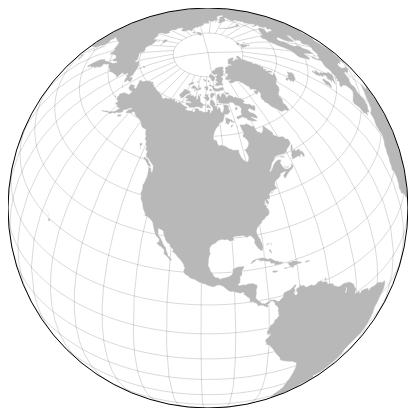
D3 v3 page, settled after 360 driven frames (6 s of simulated time); the page loaded 1 data file(s).


var width = 400,
    height = 400;

var projection = d3.geo.orthographic()
    .translate([width / 2, height / 2])
    .scale(200)
    .rotate([98,-39])
    .clipAngle(90);

var path = d3.geo.path()
    .projection(projection);

var graticule = d3.geo.graticule();

var svg = d3.select("body").append("svg")
    .attr("width", width)
    .attr("height", height);

var line = svg.append("path")
    .datum(graticule)
    .attr("class", "graticule")
    .attr("d", path);


d3.json("world-110m.json", function(error, world) {

  svg.append("path")
      .datum(topojson.feature(world, world.objects.land))
      .attr("id", "land")
      .attr("d", path);

  var latitude = d3.scale.linear()
      .domain([0, width])
      .range([-180, 180]);

  var longitude = d3.scale.linear()
      .domain([0, height])
      .range([90, -90]);

  svg.append("circle")
      .datum({x: 0, y: 90})
      .attr("class", "mouse")
      .attr("cx", width / 2)
      .attr("cy", height / 2)
      .attr("r", projection.scale())
      .call(d3.behavior.drag()
        .origin(Object)
        .on("drag", function(d) {
          var p = d3.mouse(this);
          projection.rotate([latitude(p[0]), longitude(p[1])]);
          svg.selectAll("path").attr("d", path)
        }));

});


### data: world-110m.json
{
 "type": "Topology",
 "objects": {
  "countries": {
   "type": "GeometryCollection",
   "bbox": [
    -180.0,
    -90.0,
    180.0,
    83.65
   ],
   "geometries": [
    "{... 3 keys}",
    "{... 3 keys}",
    "{... 3 keys}",
    "{... 3 keys}",
    "{... 3 keys}",
    "{... 3 keys}",
    "{... 3 keys}",
    "{... 3 keys}",
    "... 169 more items"
   ]
  },
  "land": {
   "type": "MultiPolygon",
   "arcs": [
    "[... 4 items]",
    "[... 1 items]",
    "[... 2 items]",
    "[... 1 items]",
    "[... 1 items]",
    "[... 1 items]",
    "[... 1 items]",
    "[... 1 items]",
    "... 116 more items"
   ]
  }
 },
 "arcs": [
  [
   [
    67002,
    72360
   ],
   [
    284,
    -219
   ],
   [
    209,
    77
   ],
   [
    58,
    261
   ],
   [
    219,
    87
   ],
   [
    157,
    175
   ],
   [
    55,
    460
   ],
   [
    234,
    112
   ],
   "... 3 more items"
  ],
  [
   [
    68477,
    73346
   ],
   [
    154,
    -4
   ],
   [
    210,
    -122
   ]
  ],
  [
   [
    68841,
    73220
   ],
   [
    85,
    -70
   ],
   [
    201,
    185
   ],
   [
    93,
    -111
   ],
   [
    90,
    264
   ],
   [
    166,
    -12
   ],
   [
    43,
    84
   ],
   [
    29,
    233
   ],
   "... 11 more items"
  ],
  [
   [
    70827,
    73379
   ],
   [
    50,
    -165
   ]
  ],
  [
   [
    70877,
    73214
   ],
   [
    -162,
    -65
   ],
   [
    -141,
    -106
   ],
   [
    -319,
    -67
   ],
   [
    -298,
    -121
   ],
   [
    -163,
    -251
   ],
   [
    66,
    -244
   ],
   [
    32,
    -287
   ],
   "... 21 more items"
  ],
  [
   [
    66909,
    69007
   ],
   [
    252,
    523
   ],
   [
    -23,
    370
   ],
   [
    -210,
    97
   ],
   [
    -22,
    366
   ],
   [
    -91,
    460
   ],
   [
    119,
    315
   ],
   [
    -121,
    85
   ],
   "... 2 more items"
  ],
  [
   [
    56642,
    45537
   ],
   [
    29,
    -179
   ],
   [
    -32,
    -279
   ],
   [
    49,
    -270
   ],
   [
    -41,
    -216
   ],
   [
    24,
    -199
   ],
   [
    -579,
    7
   ],
   [
    -13,
    -1832
   ],
   "... 2 more items"
  ],
  [
   [
    56448,
    41738
   ],
   [
    -510,
    -235
   ],
   [
    -673,
    82
   ],
   [
    -192,
    276
   ],
   [
    -1126,
    -25
   ],
   [
    -42,
    -40
   ],
   [
    -166,
    260
   ],
   [
    -180,
    17
   ],
   "... 2 more items"
  ],
  "... 591 more items"
 ],
 "transform": {
  "scale": [
   0.0036,
   0.001736
  ],
  "translate": [
   -180,
   -90
  ]
 }
}